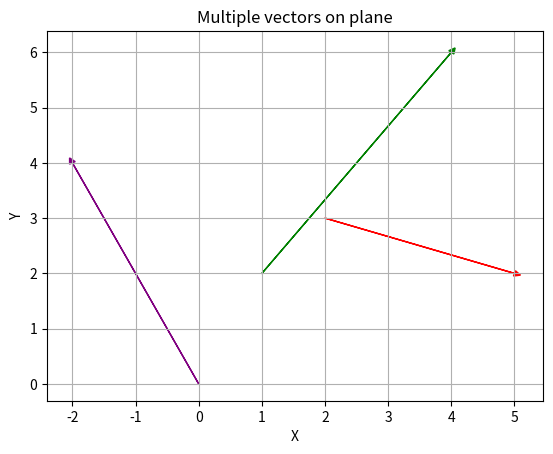

Python code for this plot:
import matplotlib.pyplot as plt
import numpy as np

def draw_vectors(vectors, colors=None, title=None):
    """
    Function for drawing multiple vectors on a plane using library tools Matplotlib.

    Params:
    - vectors: List of tuples (start_point, end_point), where start_point and end_point - these are the coordinates of the start and end points of the vector.
    - colors: Color list for vectors (default is 'blue' for all vectors).
    """
    num_vectors = len(vectors)

    if colors is None:
        colors = ['blue'] * num_vectors

    if title is None:
        title = 'Multiple vectors on plane'

    # Create a new drawing and axes
    fig, ax = plt.subplots()

    for i in range(num_vectors):
        start_point, end_point = vectors[i]

        # Definition of vector and its length
        vector = np.array([end_point[0] - start_point[0], end_point[1] - start_point[1]])
        length = np.linalg.norm(vector)

        # Vector normalization
        # normalized_vector = vector / length
        normalized_vector = vector

        # Add an arrow to axes
        ax.arrow(start_point[0], start_point[1], normalized_vector[0], normalized_vector[1],
            head_width=0.1, head_length=0.1, fc=colors[i], ec=colors[i])

    # Setting of view of the graph
    ax.set_title(title)
    ax.set_xlabel('X')
    ax.set_ylabel('Y')
    ax.grid(True)

    # Show graph
    plt.show()

# Example of using a function with multiple vectors and colors
vectors = [((1, 2), (4, 6)), ((2, 3), (5, 2)), ((0, 0), (-2, 4))]
colors = ['green', 'red', 'purple']

draw_vectors(vectors, colors)